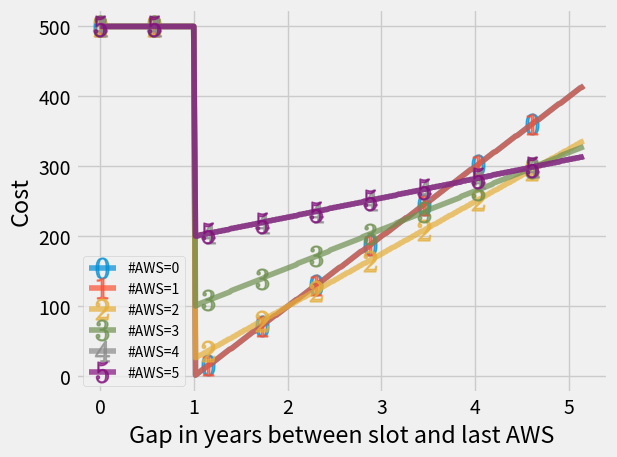

Source code (Python):
"""compute_cost.py:

"""

__author__           = "Dilawar Singh"
__copyright__        = "Copyright 2016, Dilawar Singh"
__credits__          = ["NCBS Bangalore"]
__license__          = "GNU GPL"
__version__          = "1.0.0"
__maintainer__       = "Dilawar Singh"
__email__            = "dilawars@ncbs.res.in"
__status__           = "Development"

import sys
import os
import random
import datetime
import math

__fmt__ = '%Y-%m-%d'

def parabola( x0, offset, x ):
    minX = x0 * 0.6
    ys = offset + offset * (x-minX) ** 2.0
    return ys

def linear( nAWS, year ):
    """These parameters are choosen by obverving the plots.
    """
    x = year - 1
    if nAWS <= 1:
        return max(0, x) # + 0.1*random.random())
    elif nAWS == 2:
        c = 0.25
        m = (1-c)/1
    elif nAWS == 3:
        c = 1
        m = (2.1-c)/2
    else:
        c = 2
        m = (3.1-c)/4
    return max(0, m*x+c)

def computeCost( slot_date, lastDate, nAWS ):
    ndays = ( slot_date - lastDate ).days
    nyears = ndays / 365.0
    cost = 0
    if ndays < 365.0:
        cost = 5
    else:
        cost = linear( nAWS, nyears )
    return int( 100.0 * cost )

def random_date(start, end):
    """
    This function will return a random datetime between two datetime
    objects.
    """
    delta = end - start
    int_delta = (delta.days * 24.0 * 60 * 60) + delta.seconds
    random_second = randrange(int_delta)
    return start + datetime.timedelta(seconds=random_second)

def test( ):
    import matplotlib as mpl
    import matplotlib.pyplot as plt
    mpl.style.use(['bmh', 'fivethirtyeight'])
    mpl.rcParams['text.usetex'] = False
    # Generate random test data.
    start = datetime.datetime.strptime( '2017-03-18', __fmt__ )
    end = datetime.datetime.strptime( '2021-03-18', __fmt__  )
    for naws in range( 0, 6 ):
        xval, yval = [ ], [ ]
        for i in range( 5 * 54 ):
            date = start + datetime.timedelta( days = i * 7 )
            xval.append( (date - start).days / 365.0 )
            yval.append( computeCost( date, start, naws ) )

        plt.xlabel( 'Gap in years between slot and last AWS' )
        plt.ylabel( 'Cost' )
        plt.plot( xval, yval, '-', marker=f'${naws}$'
                , markevery=30, markersize=15
                , alpha=0.7
                , label = f'#AWS={naws}')
        plt.legend(fontsize=10)

    plt.tight_layout()
    plt.savefig( "%s.png" % sys.argv[0] )

if __name__ == '__main__':
    test()
